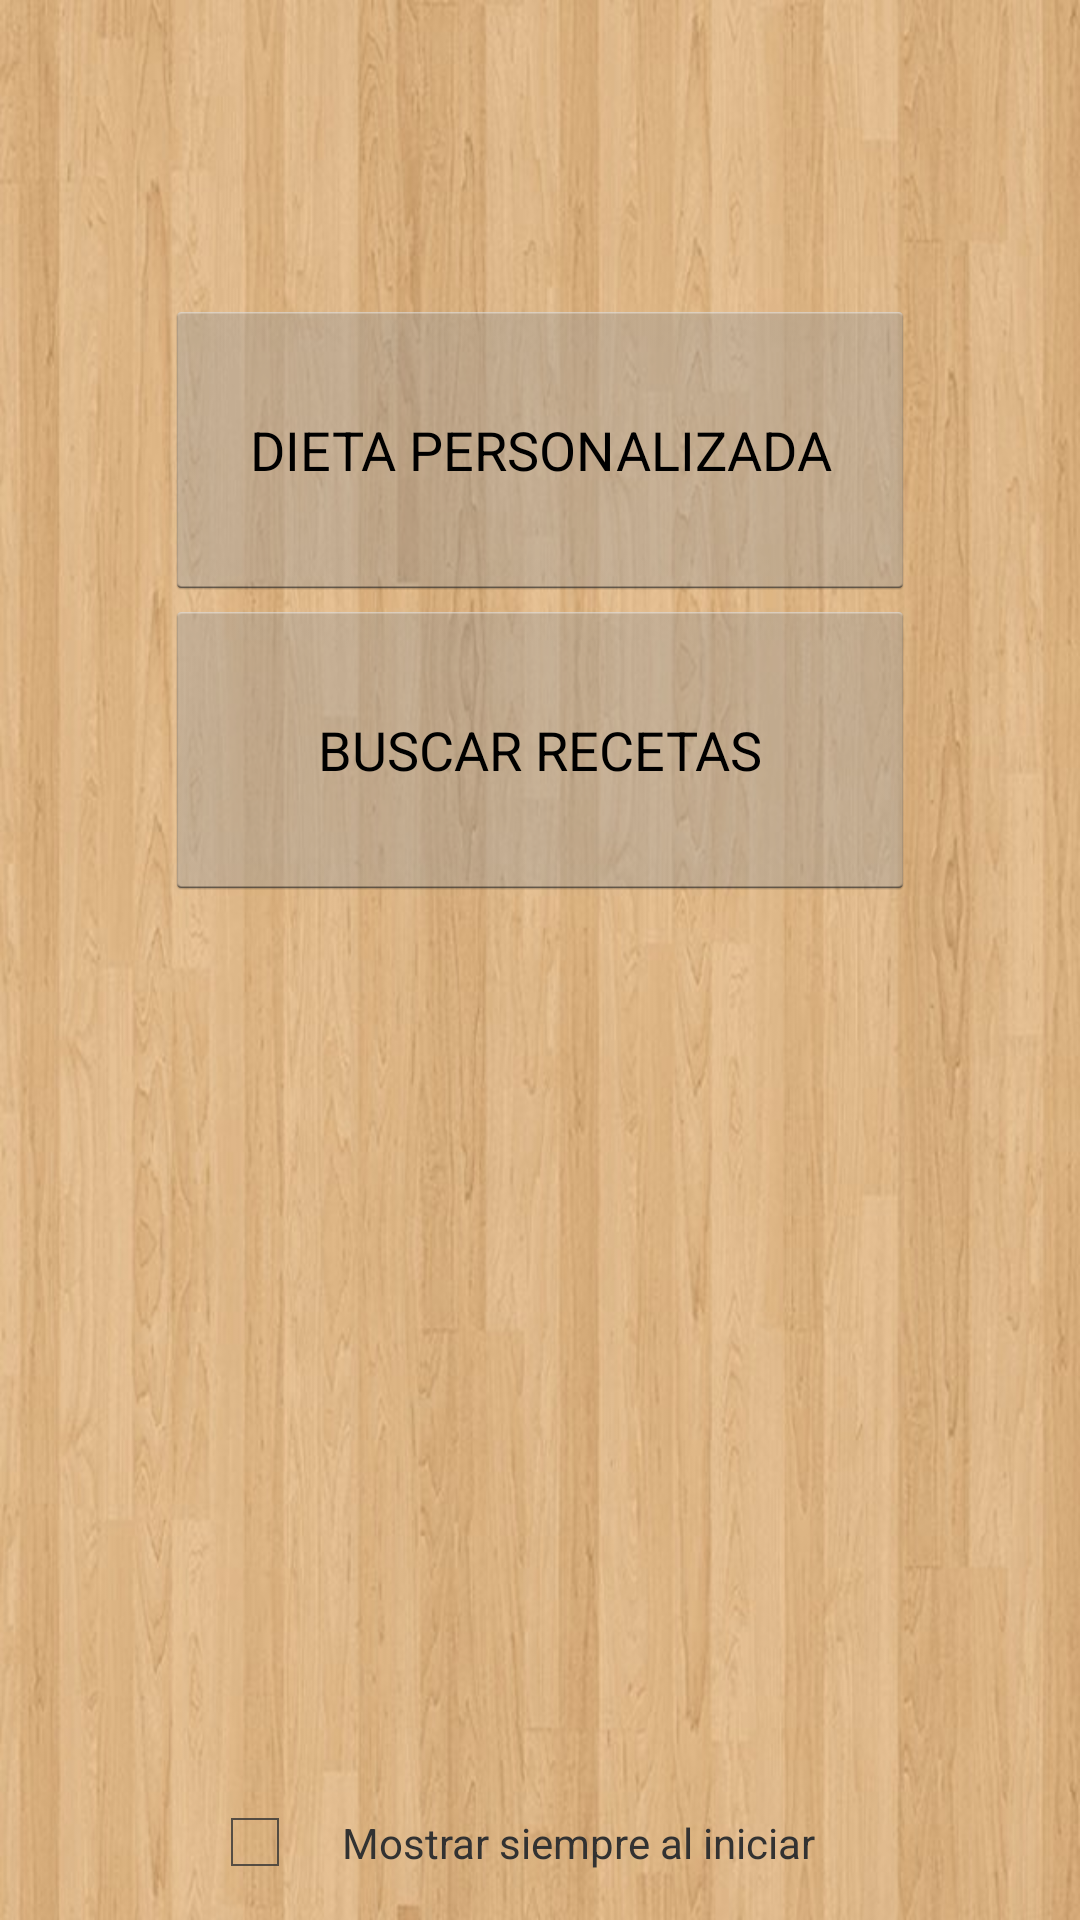

Layout XML and referenced resources for this Android screen:
<!-- AndroidManifest.xml: activity theme android:Theme.Holo.Light.NoActionBar -->
<!-- res/layout/activity_initial_menu.xml -->
<?xml version="1.0" encoding="utf-8"?>
<RelativeLayout 
    xmlns:android="http://schemas.android.com/apk/res/android"
    xmlns:tools="http://schemas.android.com/tools"
    android:layout_width="match_parent"
    android:layout_height="match_parent"
    android:gravity="center_horizontal"
    android:paddingTop="100dp"
    android:background="@drawable/fondo_recetas" >
	
    <Button 
    	android:id="@+id/botonPersonalizacion"
    	android:layout_width="250dp"
    	android:layout_height="100dp"
    	android:text="@string/btn_personalizacion"
    	android:onClick="dietaPersonalizada" />
    
    <Button 
    	android:id="@+id/botonRecetas"
    	android:layout_width="250dp"
    	android:layout_height="100dp"
    	android:layout_below="@+id/botonPersonalizacion"
    	android:text="@string/btn_recetas"
    	android:onClick="buscarRecetas" />
	
    <CheckBox
        android:id="@+id/checkBoxConfigInicial"
        android:layout_width="wrap_content"
        android:layout_height="wrap_content"
        android:layout_alignParentBottom="true"
        android:layout_marginLeft="14dp"
        android:paddingBottom="30dp" />
    
    <TextView
        android:id="@+id/labelConfigInicial"
        android:layout_width="wrap_content"
        android:layout_height="wrap_content"
        android:layout_alignParentBottom="true"
        android:layout_alignRight="@+id/botonRecetas"
        android:layout_alignTop="@+id/checkBoxConfigInicial"
        android:layout_toRightOf="@+id/checkBoxConfigInicial"
        android:gravity="center_vertical"
        android:paddingLeft="13dp"
        android:text="@string/checbox_config_inicial"
        android:textSize="14sp" />
    
</RelativeLayout>
<!-- resources referenced by this layout -->
<resources>
  <!-- drawable fondo_recetas: jpg bitmap (drawable, 73056 bytes) -->
  <string name="btn_personalizacion">DIETA PERSONALIZADA</string>
  <string name="btn_recetas">BUSCAR RECETAS</string>
  <string name="checbox_config_inicial">Mostrar siempre al iniciar</string>
</resources>
